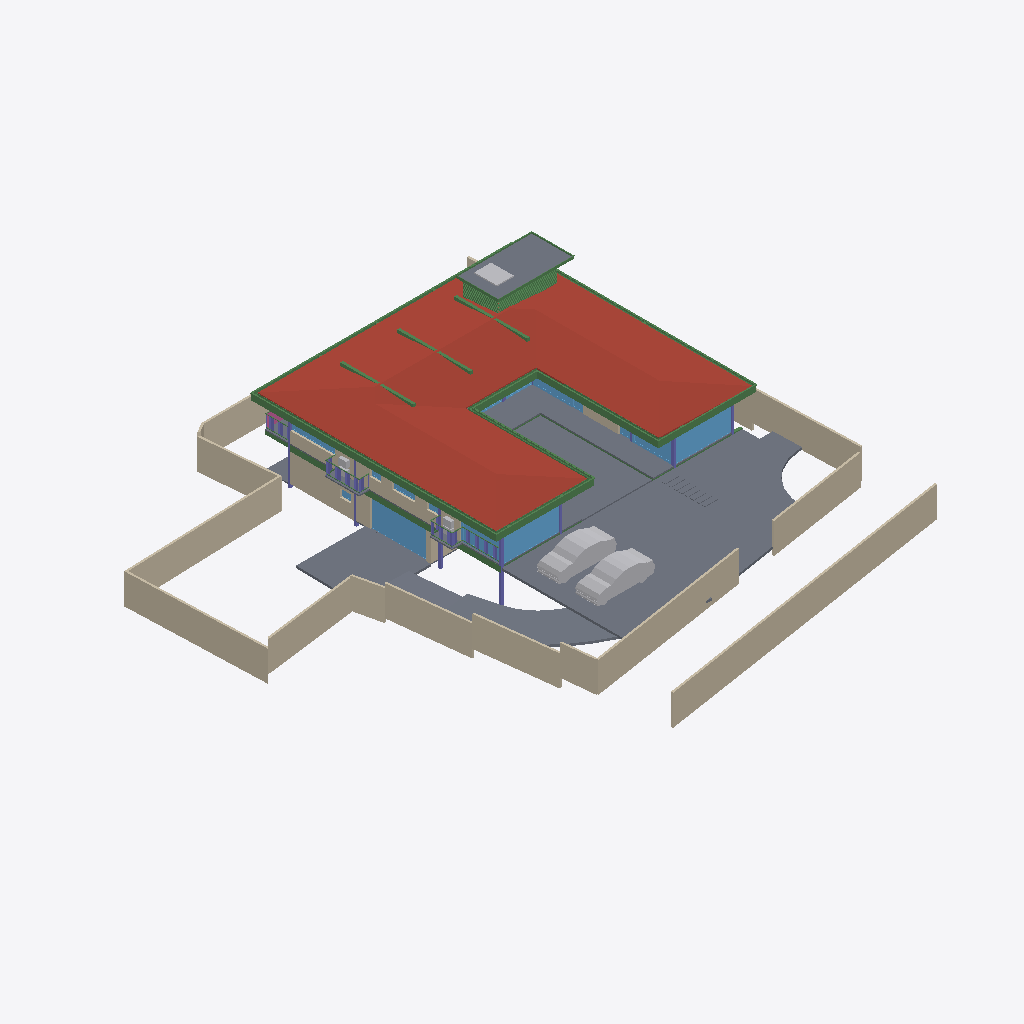
Isometric view of an IFC building model (IFC-SPF (STEP), schema IFC4X3, length unit metre), seen from the south-west, elements coloured by IFC class: 52 beams (green), 23 walls (beige), 21 slabs (grey), 16 windows (light blue), 7 other elements (light grey), 7 columns (violet), 1 roof (red-brown), 1 railing (pink).
Extent 40.0 m × 44.2 m × 9.0 m (x, y, z). Storeys (5): CELLAR at -2.55 m; GROUND  at 0.00 m; GROUND FLOOR at 0.45 m; GF Lintel at 3.15 m; FIRST FLOOR at 3.65 m. Elements (561): 181 IfcColumn, 149 IfcBeam, 61 IfcWall, 40 IfcWindow, 26 IfcSlab, 24 IfcFurniture, 16 IfcSanitaryTerminal, 15 IfcDoor, 14 IfcCovering, 13 IfcFurnishingElement, 8 IfcUnitaryEquipment, 4 IfcVehicle.

HEADER;
FILE_DESCRIPTION(('ViewDefinition [CoordinationView]'),'2;1');
FILE_NAME('Manilal.ifc','2025-06-16T19:03:55+05:30',(),(),'IfcOpenShell 0.8.3-alpha250613','Bonsai 0.8.3-alpha250613-9b8357c','');
FILE_SCHEMA(('IFC4X3'));
ENDSEC;
DATA;
#1480=IFCPROJECT('2TuuvCHJz54PsFPcraEbH$',$,'My Project',$,$,$,$,(#3,#128),#1481);
#3305=IFCSITE('0lpfVeOW52QfroqLYyHNY2',$,'My Site',$,$,#26,$,$,$,$,$,$,$,$);
#22021=IFCSITE('3bEIgyqTrDuwi1cEDDCOva',$,'Site',$,$,#223414,#22354,$,$,$,$,$,$,$);
#3313=IFCBUILDING('0MzaWOaS178x5FMqOflU3C',$,'My Building',$,$,#25,$,$,$,$,$,$);
#2081=IFCBUILDINGSTOREY('09kFoqoxrCvB1_fcEsMZsQ',$,'GROUND FLOOR',$,$,#217,$,$,$,$);
#2986=IFCBUILDINGSTOREY('0zoFHJ9PnFW80M$mIVDQW3',$,'CELLAR',$,$,#14477,$,$,$,$);
#17145=IFCBUILDINGSTOREY('0MckaoTknA3edZMUNhTyAK',$,'FIRST FLOOR',$,$,#17254,$,$,$,$);
#20035=IFCBUILDINGSTOREY('3LpnsPikv4mRTBpfC3WQtx',$,'GROUND ',$,$,#20051,$,$,$,$);
#23582=IFCBUILDINGSTOREY('0DtUgpQ1b6nBmkLmvc_ehu',$,'GF Lintel',$,$,#23767,$,$,$,$);
#17255=IFCROOF('188ChkeVP4PP3HZ1_FwQ2Y',$,'Roof',$,$,#383469,#17288,$,.HIP_ROOF.);
#20004=IFCSLAB('2GmqP$Wiz2HBtZ3_3kNDpG',$,'Slab',$,$,#20401,#20015,$,$);
#441052=IFCWALL('1WNacC15X0Xf0V_b60Qnrw',$,'Wall',$,$,#441102,#441063,$,$);
#2047=IFCSLAB('0o4IYvr$r5a9xXip1qf77x',$,'Slab',$,$,#57250,#2052,$,$);
#25887=IFCWALL('3DOK2PUDn3QwM2HLeZR6QD',$,'Wall',$,$,#229890,#25894,$,$);
#214630=IFCWALL('1v3BeDslv3W8LfR3WiqTEd',$,'Wall',$,$,#214830,#214641,$,$);
#28186=IFCWALL('2UlyJbGOL47vem9W3W5T7b',$,'Wall',$,$,#214889,#28197,$,$);
#19980=IFCSLAB('0gBflP6QrCERrajZS4Jcb5',$,'Slab',$,$,#244961,#19995,$,$);
#29381=IFCSLAB('30Y2A3Waj1_g7GRY9nwvu4',$,'Slab',$,$,#389183,#29392,$,$);
#29284=IFCSLAB('3iSMNRhjn6RxAf9MsQotHf',$,'Slab',$,$,#235074,#29295,$,$);
#229971=IFCWALL('2oOsi6buvCeB4sZT1ijFA2',$,'Wall',$,$,#230065,#229982,$,$);
#230171=IFCWALL('1HPS5ge59FQA3Ucv4$dmpm',$,'Wall',$,$,#230227,#230182,$,$);
#26619=IFCWALL('0FMxrmeoPF7x0oR7G9$aVh',$,'Wall',$,$,#27506,#26630,$,$);
#27060=IFCWALL('10l$0x7lzBbBMMGF1qxI0s',$,'Wall',$,$,#27511,#27071,$,$);
#27353=IFCWALL('2Y2Bm57Cb8Exxz7st0aRUc',$,'Wall',$,$,#214921,#27364,$,$);
#366531=IFCSLAB('3CWvIDU8b5ovMmi84oWpbg',$,'Covering.004',$,$,#366757,#366542,$,.FLOOR.);
#58147=IFCVEHICLE('2iiwfLdIv6T90_RV$NVTaP',$,'Vehicle',$,$,#58943,#58160,$,$);
#363464=IFCVEHICLE('3niOYHlMXAmArMi6E7T5Sk',$,'Vehicle',$,$,#363562,#363477,$,$);
#28224=IFCWALL('10RvTK_K97Xg3Zon6pJwxP',$,'Wall',$,$,#229504,#28235,$,$);
#186882=IFCBEAM('0qH_dKLj5CKhNXTG2DYY06',$,'Beam',$,$,#266229,#186893,$,$);
#229124=IFCWALL('3MfSYaOiTA4AjSKpPvRhyi',$,'Wall',$,$,#395482,#229135,$,$);
#29467=IFCWALL('2U66_ERPrD$A$2PTOc1bPA',$,'Wall',$,$,#380726,#29478,$,$);
#18623=IFCWINDOW('0ge9G9fGz6TwGxq3OxN388',$,'Window.013',$,$,#436298,#44702,'DB',2.79999995231628,4.92999982833862,$,.SINGLE_PANEL.,$);
#265447=IFCWINDOW('11VC8UY6nBiuqgLWYbOviy',$,'Window',$,$,#436317,#265465,$,2.79999995231628,4.92999982833862,$,.SINGLE_PANEL.,$);
#23385=IFCWINDOW('3liBQwp293KPogKKZ10Jtg',$,'Window',$,$,#265446,#43696,$,2.79999995231628,4.92999982833862,$,.SINGLE_PANEL.,$);
#37612=IFCWALL('2oouJeu9XF0PkUjeEvxQOm',$,'Wall',$,$,#265996,#37632,$,$);
#363538=IFCSLAB('0rfp_Ohov2qeqT3_TxdHEi',$,'Slab',$,$,#363567,#363547,$,$);
#26770=IFCWALL('27WVA19Qv4efvQm6cWiqsn',$,'Wall',$,$,#229922,#26781,$,$);
#27098=IFCWALL('2qQNxnpy98iB6JMyhLi2FK',$,'Wall',$,$,#27516,#27109,$,$);
#29348=IFCSLAB('1A5GJs4GvBjeLaBLjkEViO',$,'Slab',$,$,#235069,#29359,$,$);
#102151=IFCBEAM('2C1gwTeIv6R8TmGo509jsR',$,'Beam',$,$,#265708,#102163,$,$);
#56634=IFCBEAM('3NjOYz9cT158x52OLX4IuM',$,'Beam',$,$,#244946,#56645,$,$);
#363504=IFCSLAB('0r6Ht4Hfz9hfKU4rzPm32Z',$,'Slab',$,$,#363537,#363513,$,$);
#36042=IFCWALL('2FDZc$1Z57bgSDQnhsHhc1',$,'Wall',$,$,#380618,#36062,$,$);
#102357=IFCBEAM('3msecch2zBUOeV2BkTlji6',$,'Beam',$,$,#265762,#102368,$,$);
#102416=IFCBEAM('3ZwR1mU3j4mRYH5GbVzWyx',$,'Beam',$,$,#381655,#102427,$,$);
#383113=IFCBEAM('3pN9BWsVrF6fFxHZRO8eBr',$,'Beam',$,$,#383171,#383124,$,$);
#383279=IFCBEAM('1XLfwLWM55Lu6Nys_h14H2',$,'Beam',$,$,#383420,#383290,$,$);
#383196=IFCBEAM('3YMSqOINP17wWoKbPRQ_bp',$,'Beam',$,$,#383278,#383207,$,$);
#381392=IFCBEAM('0Rmn06ydbFSB81Pw56n_Ay',$,'Beam',$,$,#382862,#381403,$,$);
#14729=IFCWALL('2kOOzhf3b4QORblHJUR6b5',$,'Wall',$,$,#387626,#14740,$,$);
#362954=IFCAIRTERMINALBOX('0DCFUThjX2XQ_1bX$oFkVb',$,'AirTerminalBox',$,$,#363814,#362986,$,$);
#26337=IFCWALL('0dMaumaK11Re$pxoZyVSQ9',$,'Wall',$,$,#27501,#26348,$,$);
#102262=IFCBEAM('1cQ_XveKf3IhgOfAWmUbUT',$,'Beam',$,$,#265679,#102273,$,$);
#183171=IFCWINDOW('2eK2SWY_H22e6Svf5gP6pA',$,'Window',$,$,#384583,#384539,$,1.79999995231628,3.45000004768372,$,$,$);
#25622=IFCWINDOW('03HgKoXUP97huBY23s7FSC',$,'Window',$,$,#243921,#102990,$,2.79999995231628,3.45000004768372,$,.DOUBLE_PANEL_VERTICAL.,$);
#56854=IFCBEAM('2c_4G3KlX4cRg2dPODH4s1',$,'Beam',$,$,#102000,#56865,$,$);
#24721=IFCBEAM('1xlWdgLa17MBpQVB9j2Cib',$,'Beam',$,$,#101975,#24732,$,$);
#24645=IFCBEAM('0VJDvmHaXAaRtTeoMCJUjJ',$,'Beam',$,$,#101970,#24656,$,$);
#172953=IFCWALL('10Zee4wjDEAOWhtzJFWp8Q',$,'Wall',$,$,#265543,#172973,$,$);
#25457=IFCWINDOW('0wGf7PLdj6Se1mi8Sh7afr',$,'Window',$,$,#243926,#103753,$,2.79999995231628,3.45000004768372,$,$,$);
#2973=IFCCOLUMN('2ArHG8cW1Cju2rMhCGmMOe',$,'Column',$,$,#243841,#2974,$,.COLUMN.);
#14894=IFCWALL('3LM7Pm6Iv8$Bf3kD16vEYX',$,'Wall',$,$,#387608,#14905,$,$);
#382932=IFCBEAM('04xsdl57b0Z89Y_Lnocto8',$,'Beam',$,$,#383005,#382943,$,$);
#234743=IFCSLAB('3oqjVkrxP2kO8hyL_1bqut',$,'Slab',$,$,#389188,#234764,$,$);
#361974=IFCBEAM('22$tp28gPD$eEii1Cu_NBP',$,'Beam',$,$,#389103,#361985,$,$);
#166972=IFCBEAM('2DKWudKN99zg7uECGiuNeQ',$,'Beam',$,$,#267100,#166983,$,$);
#381356=IFCBEAM('0gedJyi4TEtR5XvtBnPvn$',$,'Beam',$,$,#383366,#381368,$,$);
#363781=IFCSLAB('3akcNtqwn0Hexo08k_ypkq',$,'Slab',$,$,#388473,#363802,$,$);
#382699=IFCBEAM('2CCsq6Wtn7fekeIsVouJdo',$,'Beam',$,$,#382907,#382710,$,$);
#167034=IFCBEAM('10LxUqtgbFAQRhzIckOuGH',$,'Beam',$,$,#266154,#167045,$,$);
#361917=IFCBEAM('2DEvX$$r54bOLZbNZhk144',$,'Beam',$,$,#389063,#361928,$,$);
#1342=IFCWALL('1zYAwAgZ94A9q2Xf$lP7Cn',$,'Wall',$,$,#266006,#1343,$,$);
#363=IFCCOLUMN('2qUf_epbzFMPufew4ZYNxr',$,'Column.002',$,$,#243846,#360,$,.COLUMN.);
#1407=IFCCOLUMN('22wnwPZIn238xr56_TRnAk',$,'Column.001',$,$,#264985,#1408,$,.COLUMN.);
#372609=IFCSLAB('2EaTsox1TA598PptPSl07x',$,'Slab',$,$,#373867,#372630,$,$);
#57370=IFCBEAM('0K6q7FzpX1C8m9po7jBtcY',$,'Beam',$,$,#441051,#57381,$,$);
#362002=IFCBEAM('37gO0O9qLAoABGSx5tPVKS',$,'Beam',$,$,#389098,#362013,$,$);
#23154=IFCCOLUMN('3pnx0lG_T4xeEhkOchDijZ',$,'Column',$,$,#243836,#23165,$,.COLUMN.);
#15655=IFCSLAB('3aSar1Jj9DLfSAmIm2knx1',$,'Slab',$,$,#361336,#15669,$,$);
#170066=IFCWINDOW('3f2C1zUwD4c9zRWtnGTagP',$,'Window',$,$,#415248,#170087,$,1.5,2.5,$,.SINGLE_PANEL.,$);
#57309=IFCBEAM('3xcDMG0aj9Xgc56BcdooE6',$,'Beam',$,$,#243525,#57320,$,$);
#110332=IFCWINDOW('3vjocJxinCiwHdUnGVZCKs',$,'Window',$,$,#166499,#166072,$,1.79999995231628,2.0,$,.DOUBLE_PANEL_VERTICAL.,$);
#102234=IFCBEAM('0q554weub4Iwu4PjffBSJv',$,'Beam',$,$,#265816,#102245,$,$);
#366866=IFCUNITARYEQUIPMENT('2Fw0FCYgfBhfGmA9MAgmOd',$,'UnitaryEquipment',$,$,#415258,#366879,$,$);
#14220=IFCWINDOW('1JUpa15w1EPgGvbWoKg73I',$,'Window',$,$,#415230,#169623,$,1.5,2.5,$,.SINGLE_PANEL.,$);
#363755=IFCUNITARYEQUIPMENT('0JDCkdxmj3oxTz_uQQEVKT',$,'UnitaryEquipment',$,$,#363819,#363768,$,$);
#352=IFCCOLUMN('2fyircNyr2DOn3xi4HTA8s',$,'Column.003',$,$,#380978,#348,$,.COLUMN.);
#362075=IFCBEAM('1WVb5mKDf3490hnunwI_xH',$,'Beam',$,$,#389068,#362086,$,$);
#55934=IFCBEAM('0$JZIdPhz7Yhflamb2Ig5U',$,'Beam',$,$,#56504,#55945,$,$);
#16231=IFCRAILING('1npn$05fXEax1P6iG1yjVF',$,'Railing',$,'FRAMELESS_PANEL',#192149,#16249,$,.USERDEFINED.);
#167569=IFCBEAM('3NapMOGun76x5kjDVquKRU',$,'Beam',$,$,#265936,#167580,$,$);
#283732=IFCWINDOW('3Z_L$AY0PEde$lf9vmZ6Wb',$,'Window',$,$,#305778,#283764,$,2.79999995231628,1.0,$,.SINGLE_PANEL.,$);
#22862=IFCCOLUMN('3yyU$MudfFSvB18Z_wz_QT',$,'Column',$,$,#243851,#22873,$,.COLUMN.);
#1653=IFCCOLUMN('2V9jCTMe5CABIgWd0tHRe9',$,'Column.004',$,$,#265143,#1651,$,.COLUMN.);
#364431=IFCBEAM('19jYLfXfX52fTH3lUXmYuu',$,'Beam',$,$,#388868,#364446,$,$);
#364404=IFCBEAM('0lCrYTtXfCIBYjDEJd$LdU',$,'Beam',$,$,#388953,#364419,$,$);
#364485=IFCBEAM('0$CgnInAnCzheM1_2h4xBB',$,'Beam',$,$,#388983,#364500,$,$);
#364350=IFCBEAM('2tP1f1AZLDPRam$DUaM$ok',$,'Beam',$,$,#388963,#364365,$,$);
#364377=IFCBEAM('0oNL3ynNn1oPDWISwE6cHp',$,'Beam',$,$,#388998,#364392,$,$);
#364458=IFCBEAM('22NyawJTX5qPo1d7Cefevo',$,'Beam',$,$,#388993,#364473,$,$);
#364512=IFCBEAM('3T1Kep3p57cQ6Xy4bsJxdY',$,'Beam',$,$,#389053,#364527,$,$);
#364539=IFCBEAM('3fs_7X_wr8VfBPnoPXInh_',$,'Beam',$,$,#388913,#364554,$,$);
#150204=IFCWINDOW('2rSMA4AuH6FeN4rb0KSroB',$,'Window',$,$,#244976,#150354,$,2.79999995231628,2.40050005912781,$,.SINGLE_PANEL.,$);
#28303=IFCWALL('27XUrfdFf8NB4WaAp9CQAl',$,'Wall',$,$,#235124,#28314,$,$);
#283940=IFCWINDOW('2Ra3gRoBr3Z9i3Hdx3ZarB',$,'Window',$,$,#305763,#283953,$,2.79999995231628,1.0,$,.SINGLE_PANEL.,$);
#395961=IFCWALL('2oTy5UOG136OtM3IP_qiPs',$,'Wall',$,$,#396036,#395972,$,$);
#383030=IFCBEAM('3kBBQya5rCcgLXS$VQsawF',$,'Beam',$,$,#383088,#383041,$,$);
#233357=IFCSLAB('06iRZLKKfCP8faLo55KHRz',$,'Slab',$,$,#396348,#233382,$,$);
#233175=IFCSLAB('0VBI372_j7QfV8K77ZXc2j',$,'Slab',$,$,#396328,#233196,$,$);
#233258=IFCSLAB('2WAIJ5xUDCB8vhErrinr6d',$,'Slab',$,$,#396333,#233283,$,$);
#233291=IFCSLAB('3mCoSy7r190wdzvyYb56iW',$,'Slab',$,$,#396338,#233316,$,$);
#233456=IFCSLAB('3aaRRI8RTD_hmdhlW5RoWg',$,'Slab',$,$,#396363,#233481,$,$);
#233324=IFCSLAB('2BlEnr04f3vANw00E8t1T3',$,'Slab',$,$,#396343,#233349,$,$);
#233390=IFCSLAB('2f2jkuEQ95deHHcp0LeZsL',$,'Slab',$,$,#396353,#233415,$,$);
#233423=IFCSLAB('2iz_Ym1n1ESAR1rowyjd_I',$,'Slab',$,$,#396358,#233448,$,$);
#377892=IFCWINDOW('1bKm3wkDX2oQHbo6CoGxM6',$,'Window',$,$,#441467,#441408,$,1.5,1.0,$,.DOUBLE_PANEL_HORIZONTAL.,$);
#364323=IFCBEAM('3N5wXY0Qf0cQLrKcNdQOmC',$,'Beam',$,$,#388893,#364338,$,$);
#41613=IFCWINDOW('3V21HLULz4rhhoikKYxwTW',$,'Window.022',$,$,#244991,#148935,$,2.79999995231628,2.32599997520447,$,.DOUBLE_PANEL_VERTICAL.,$);
#33543=IFCWINDOW('0Q8zRjWpP1oQ1PX2CUGFnS',$,'Window',$,$,#170059,#170920,$,1.79999995231628,1.0,$,.DOUBLE_PANEL_HORIZONTAL.,$);
#270905=IFCWINDOW('1tBwZKnNLDJPjYNrueYSZW',$,'Window',$,$,#271349,#270923,$,1.79999995231628,1.0,$,.DOUBLE_PANEL_HORIZONTAL.,$);
#363825=IFCUNITARYEQUIPMENT('1l2_NE3CfAwPy$FvFCS4A5',$,'UnitaryEquipment',$,$,#415253,#363838,$,$);
#363674=IFCUNITARYEQUIPMENT('1yG2ZlXHT6P8KObZNyb8hT',$,'UnitaryEquipment',$,$,#363754,#363706,$,$);
#384754=IFCBEAM('0WWpVKl9XAOObgNswx6AN9',$,'Beam',$,$,#384986,#384765,$,$);
#366234=IFCBEAM('27wdi0vAnD4PMyDV$VcZqt',$,'Beam',$,$,#389003,#366249,$,$);
#366396=IFCBEAM('31mcI4YYr0_OLw_sj47HrB',$,'Beam',$,$,#389073,#366411,$,$);
#366207=IFCBEAM('1_8shmguvCvPHxr_U5sR3b',$,'Beam',$,$,#389093,#366222,$,$);
#366288=IFCBEAM('164BVb7uP3gBaecZJx9SyL',$,'Beam',$,$,#389018,#366303,$,$);
#366342=IFCBEAM('3lZ9UbaNn2O8CKwQX6LgoS',$,'Beam',$,$,#388898,#366357,$,$);
#366315=IFCBEAM('2AQ10LVB9BWB40k41PBHYm',$,'Beam',$,$,#388933,#366330,$,$);
#366261=IFCBEAM('0Vv4qdkmzFv80cHwwG2PZE',$,'Beam',$,$,#389048,#366276,$,$);
#366369=IFCBEAM('30ULgzmjXEb8K6Yn3NV0zK',$,'Beam',$,$,#389083,#366384,$,$);
#364003=IFCBEAM('1xPErLVJn7SRRurKwzPU$a',$,'Beam',$,$,#388718,#364014,$,$);
#366180=IFCBEAM('2$Z3AtZmz9feMoPVvagNl8',$,'Beam',$,$,#389058,#366195,$,$);
#367103=IFCBEAM('14TbmUcj9DRf2HsvYFSdxG',$,'Beam',$,$,#388728,#367114,$,$);
#384784=IFCBEAM('0$hEb6QFb6QeAlYT1VosoE',$,'Beam',$,$,#384918,#384795,$,$);
#364296=IFCBEAM('1gz$0esLH3kgYpkJy0EZk_',$,'Beam',$,$,#388863,#364311,$,$);
#57393=IFCBEAM('0$9UO1qVzFNOIKkjBLQ4dY',$,'Beam',$,$,#440973,#57404,$,$);
ENDSEC;
